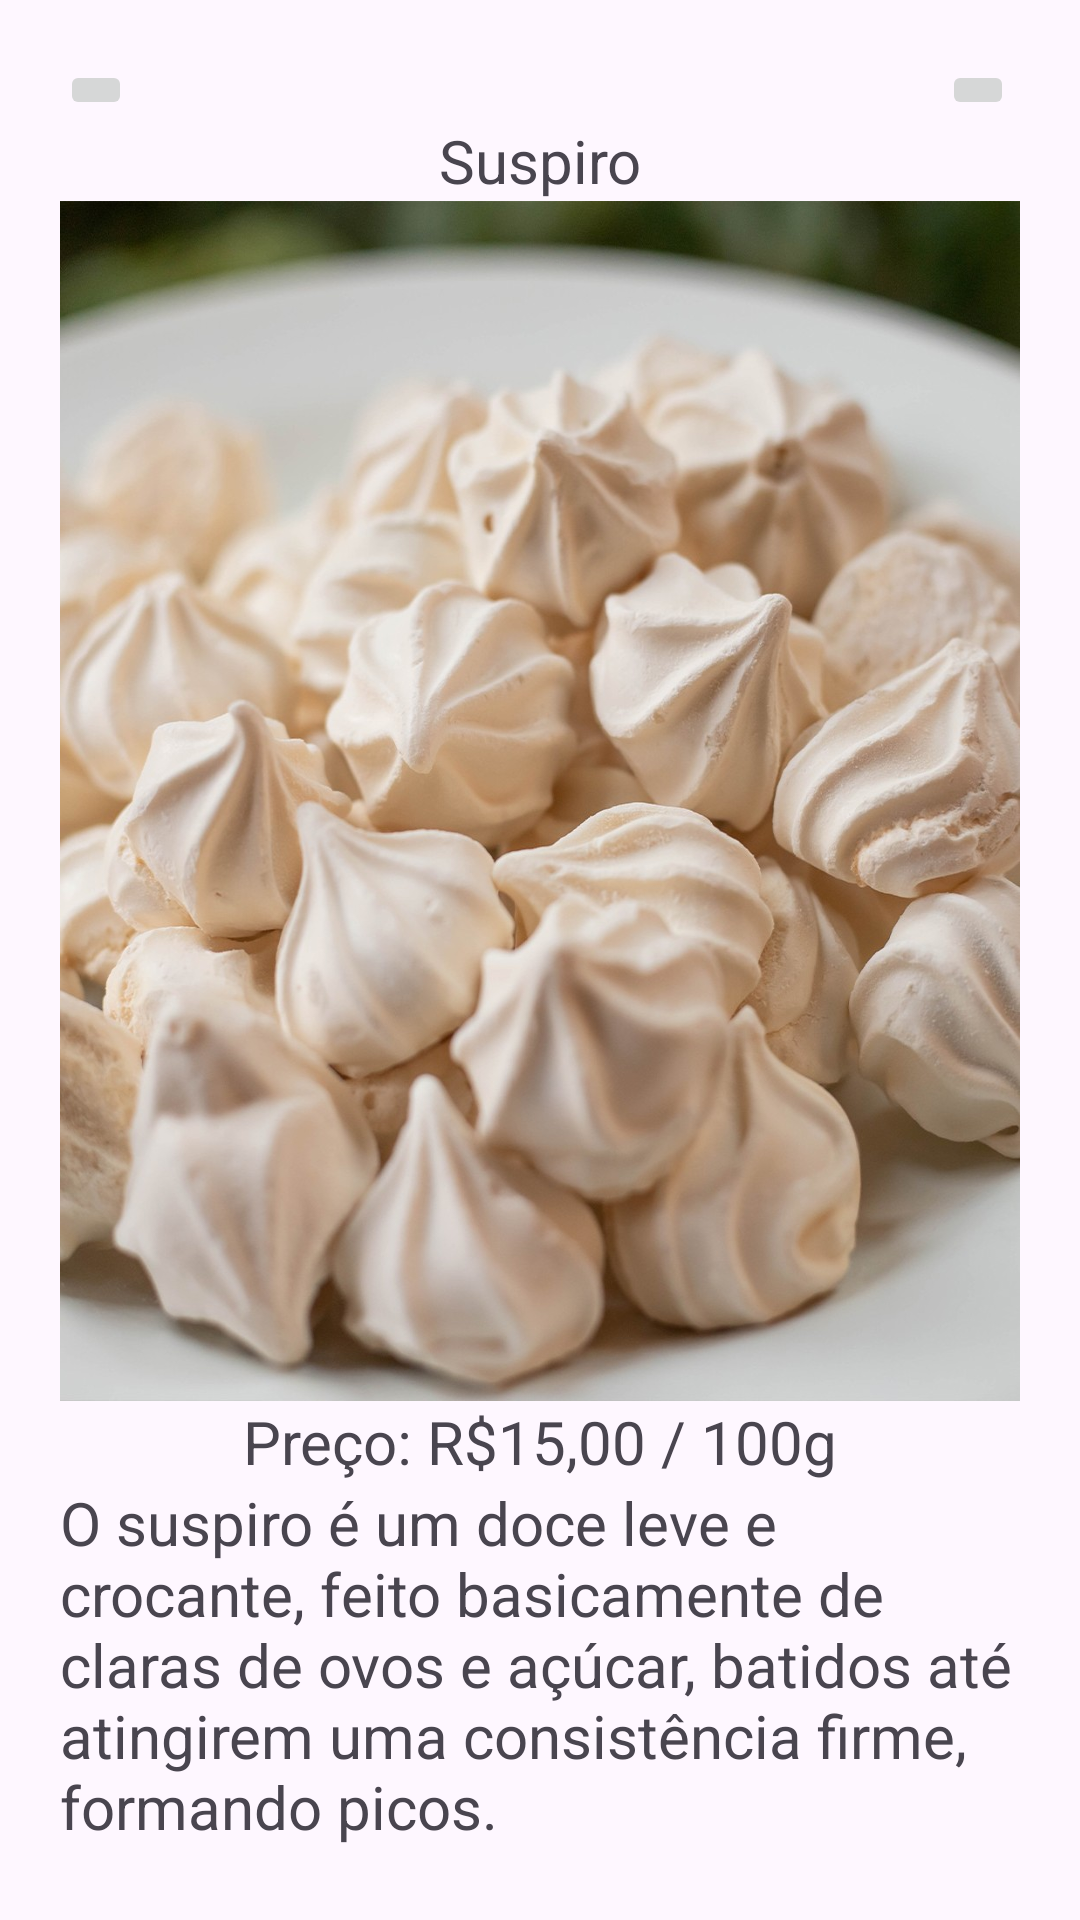

Produce the Android XML layout that renders to this screen, including the resource entries it uses.
<!-- AndroidManifest.xml: application theme Theme.Trabalho_de_mobile -->
<!-- res/layout/activity_suspiro.xml -->
<?xml version="1.0" encoding="utf-8"?>
<LinearLayout xmlns:android="http://schemas.android.com/apk/res/android"
    xmlns:app="http://schemas.android.com/apk/res-auto"
    xmlns:tools="http://schemas.android.com/tools"
    android:id="@+id/main"
    android:layout_width="match_parent"
    android:layout_height="match_parent"
    android:orientation="vertical"
    android:padding="20dp"
    tools:context=".view.NinhoActivity">

    <LinearLayout
        android:layout_width="match_parent"
        android:layout_height="wrap_content"
        android:orientation="horizontal">

        <ImageButton
            android:id="@+id/voltar"
            android:layout_width="wrap_content"
            android:layout_height="wrap_content"
            android:src="@drawable/baseline_arrow_back_24"/>

        <Space
            android:layout_width="270dp"
            android:layout_height="match_parent"
            />

        <ImageButton
            android:id="@+id/additen"
            android:layout_width="wrap_content"
            android:layout_height="wrap_content"
            android:src="@drawable/baseline_add_24"
            />

    </LinearLayout>

    <TextView
        android:layout_width="match_parent"
        android:layout_height="wrap_content"
        android:gravity="center"
        android:textSize="20dp"
        android:text="Suspiro"/>


    <ImageView
        android:layout_width="match_parent"
        android:layout_height="400dp"
        android:background="@drawable/suspiro" />

    <TextView
        android:layout_width="match_parent"
        android:layout_height="wrap_content"
        android:gravity="center"
        android:textSize="20dp"
        android:text="Preço: R$15,00 / 100g"/>

    <TextView
        android:layout_width="match_parent"
        android:layout_height="wrap_content"
        android:gravity="left"
        android:textSize="20dp"
        android:text="O suspiro é um doce leve e crocante, feito basicamente de claras de ovos e açúcar, batidos até atingirem uma consistência firme, formando picos."/>

</LinearLayout>
<!-- resources referenced by this layout -->
<resources>
  <!-- drawable suspiro: jpg bitmap (drawable, 163279 bytes) -->
  <style name="Theme.Trabalho_de_mobile" parent="Base.Theme.Trabalho_de_mobile" />
  <style name="Base.Theme.Trabalho_de_mobile" parent="Theme.Material3.DayNight.NoActionBar">
          
          
      </style>
</resources>
